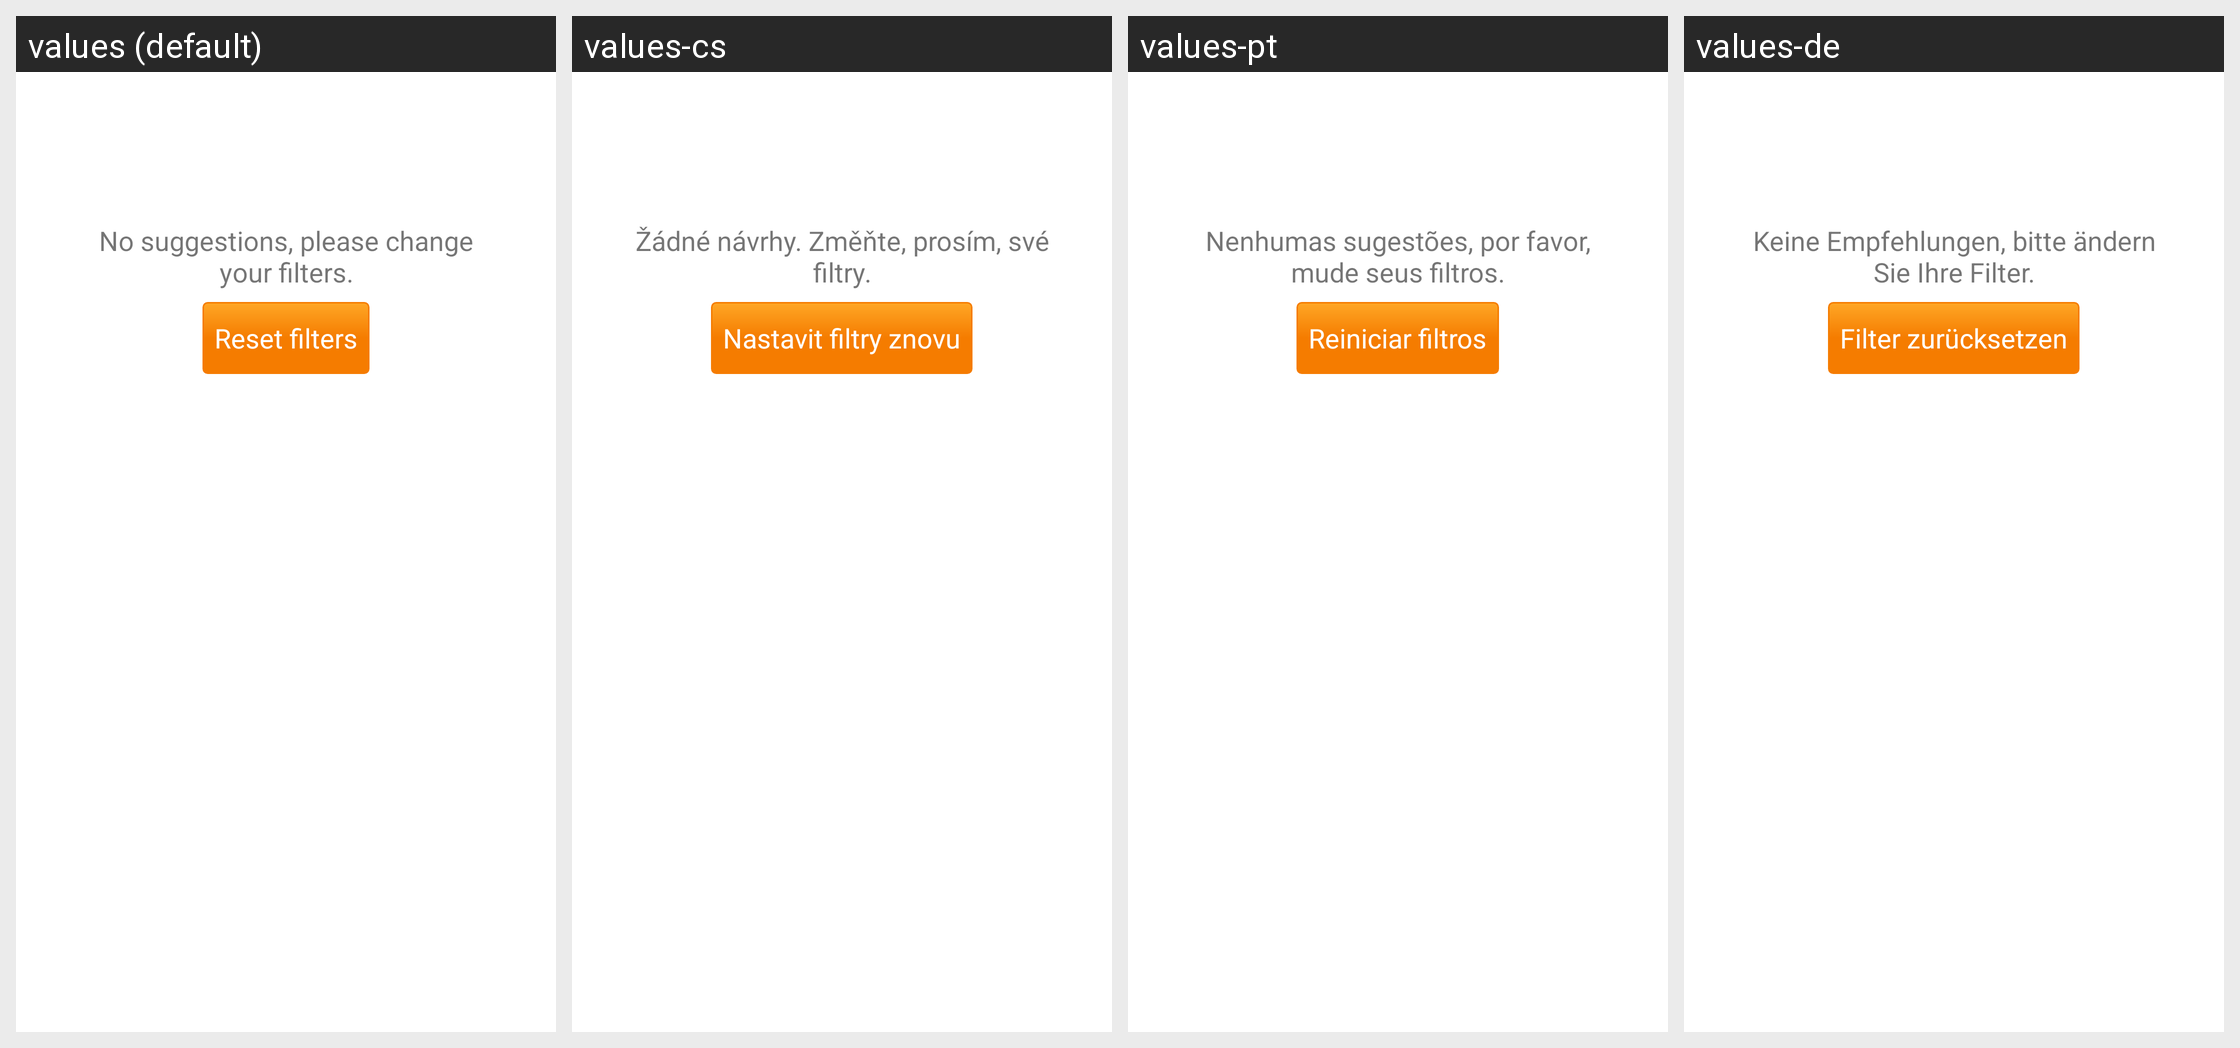

The Android screen above is rendered under several locales of the same app. Produce the string resources it draws, with the default and per-locale values.
Android screen res/layout/suggestion_list_empty.xml rendered under 4 locales, left to right: values (default), values-cs, values-pt, values-de. Device: Nexus 5 (rendered at 1080×1920; each locale shown at half size, 540×960, under a caption strip naming it); theme AppTheme.
Other locales in the repository, not shown: values-es, values-fr, values-it, values-nl, values-ru, values-sv, values-tr, values-uk.
Strings drawn on this screen, with the default value and each locale's value (text and hints the layout hard-codes, and strings that could not be matched under every locale, appear in the picture but are not listed):

suggestions_none
  values: No suggestions, please change your filters.
  values-cs: Žádné návrhy. Změňte, prosím, své filtry.
  values-pt: Nenhumas sugestões, por favor, mude seus filtros.
  values-de: Keine Empfehlungen, bitte ändern Sie Ihre Filter.

suggestions_reset_filters
  values: Reset filters
  values-cs: Nastavit filtry znovu
  values-pt: Reiniciar filtros
  values-de: Filter zurücksetzen
